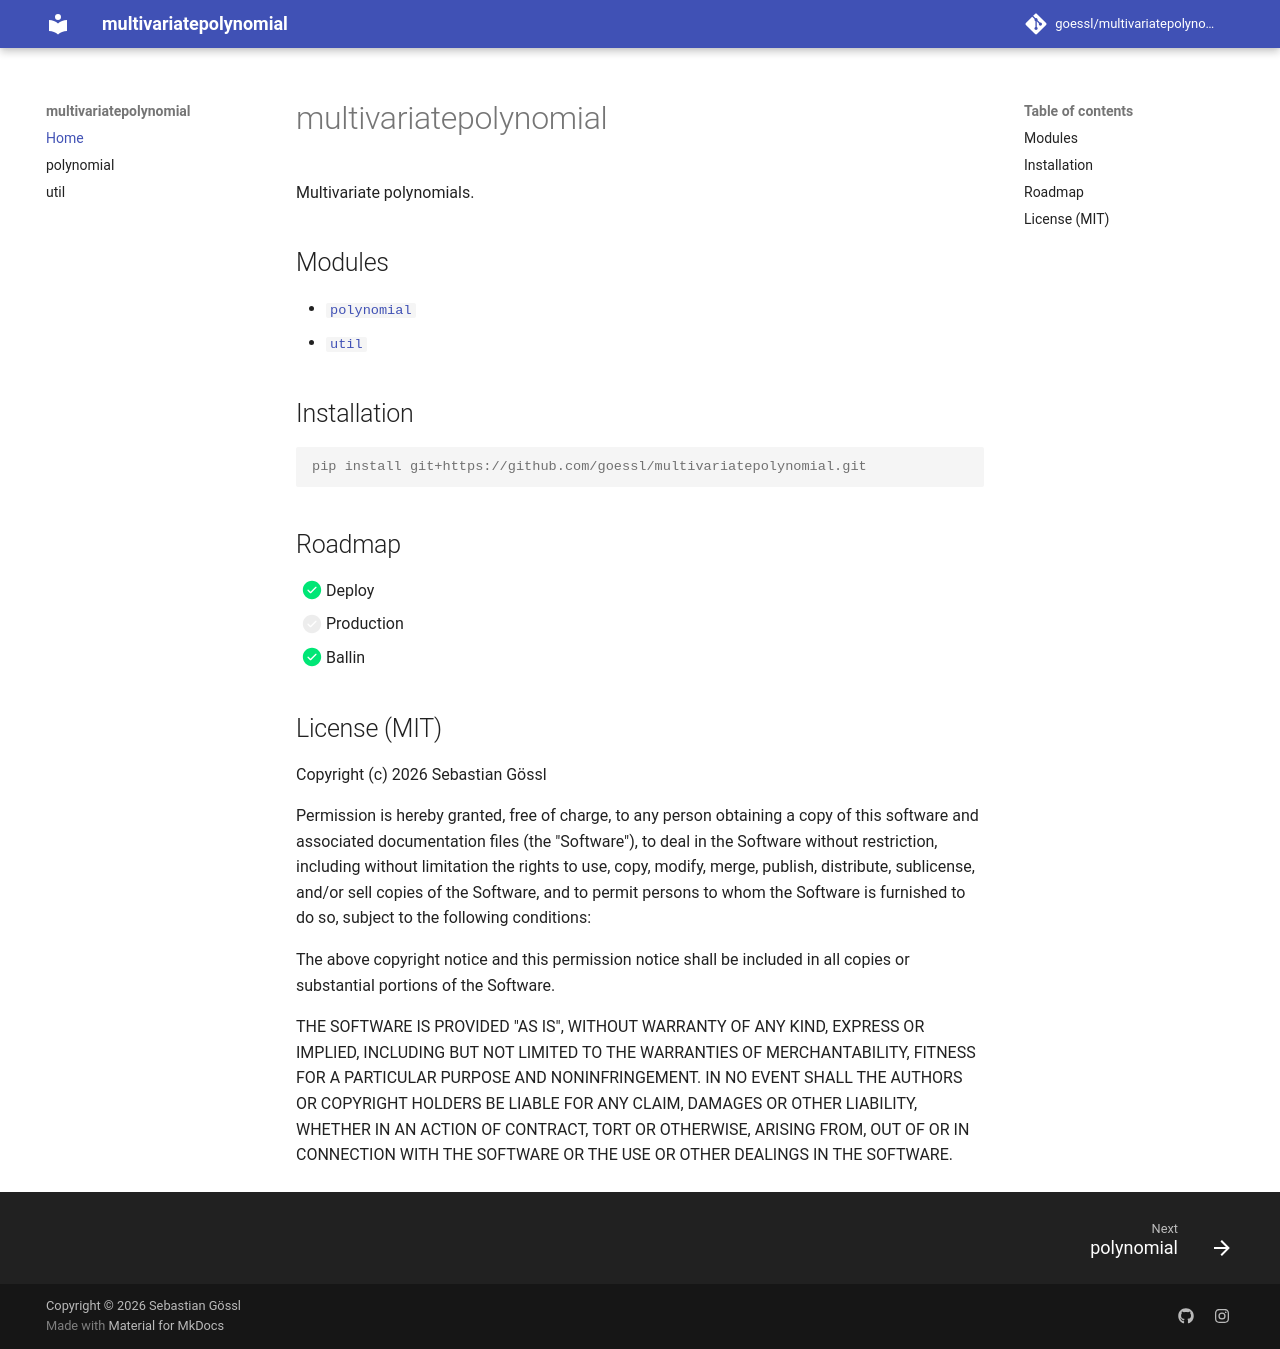

repository: goessl/multivariatepolynomial · page: index.html · generator: mkdocs

# multivariatepolynomial

::: multivariatepolynomial
    options:
      members: false

## Modules

- [`polynomial`](polynomial.md)
- [`util`](util.md)

## Installation

```console
pip install git+https://github.com/goessl/multivariatepolynomial.git
```

## Roadmap

- [x] Deploy
- [ ] Production
- [x] Ballin

## License (MIT)

Copyright (c) 2026 Sebastian Gössl

Permission is hereby granted, free of charge, to any person obtaining a copy
of this software and associated documentation files (the "Software"), to deal
in the Software without restriction, including without limitation the rights
to use, copy, modify, merge, publish, distribute, sublicense, and/or sell
copies of the Software, and to permit persons to whom the Software is
furnished to do so, subject to the following conditions:

The above copyright notice and this permission notice shall be included in all
copies or substantial portions of the Software.

THE SOFTWARE IS PROVIDED "AS IS", WITHOUT WARRANTY OF ANY KIND, EXPRESS OR
IMPLIED, INCLUDING BUT NOT LIMITED TO THE WARRANTIES OF MERCHANTABILITY,
FITNESS FOR A PARTICULAR PURPOSE AND NONINFRINGEMENT. IN NO EVENT SHALL THE
AUTHORS OR COPYRIGHT HOLDERS BE LIABLE FOR ANY CLAIM, DAMAGES OR OTHER
LIABILITY, WHETHER IN AN ACTION OF CONTRACT, TORT OR OTHERWISE, ARISING FROM,
OUT OF OR IN CONNECTION WITH THE SOFTWARE OR THE USE OR OTHER DEALINGS IN THE
SOFTWARE.
